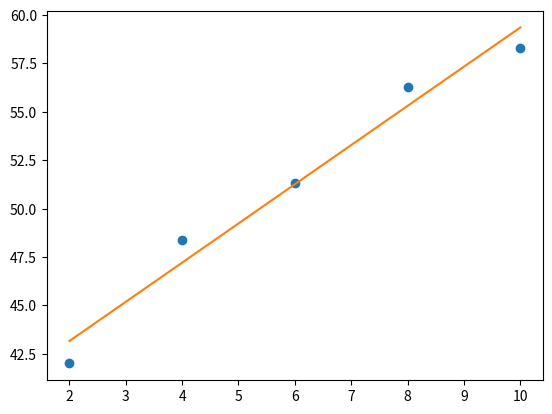

Here is the Python script that generated this plot:
# 14/10/2024  least square fitting

import numpy as np
from numpy.linalg import solve
import matplotlib.pyplot as plt

x = np.array([2,4,6,8,10])
y = np.array([42.0,48.4,51.3,56.3,58.3])

n = x.size
sx = np.sum(x)
sy = np.sum(y)

sx2 = np.sum(x**2)
sxy = np.sum(x*y)

A = np.array([[n,sx],[sx,sx2]])
B = np.array([sy,sxy])

C = solve(A,B)
a0, a1 = C

print(C)

yfit = a0 + a1*x
plt.plot(x,y,'o')
plt.plot(x,yfit)
plt.show()

